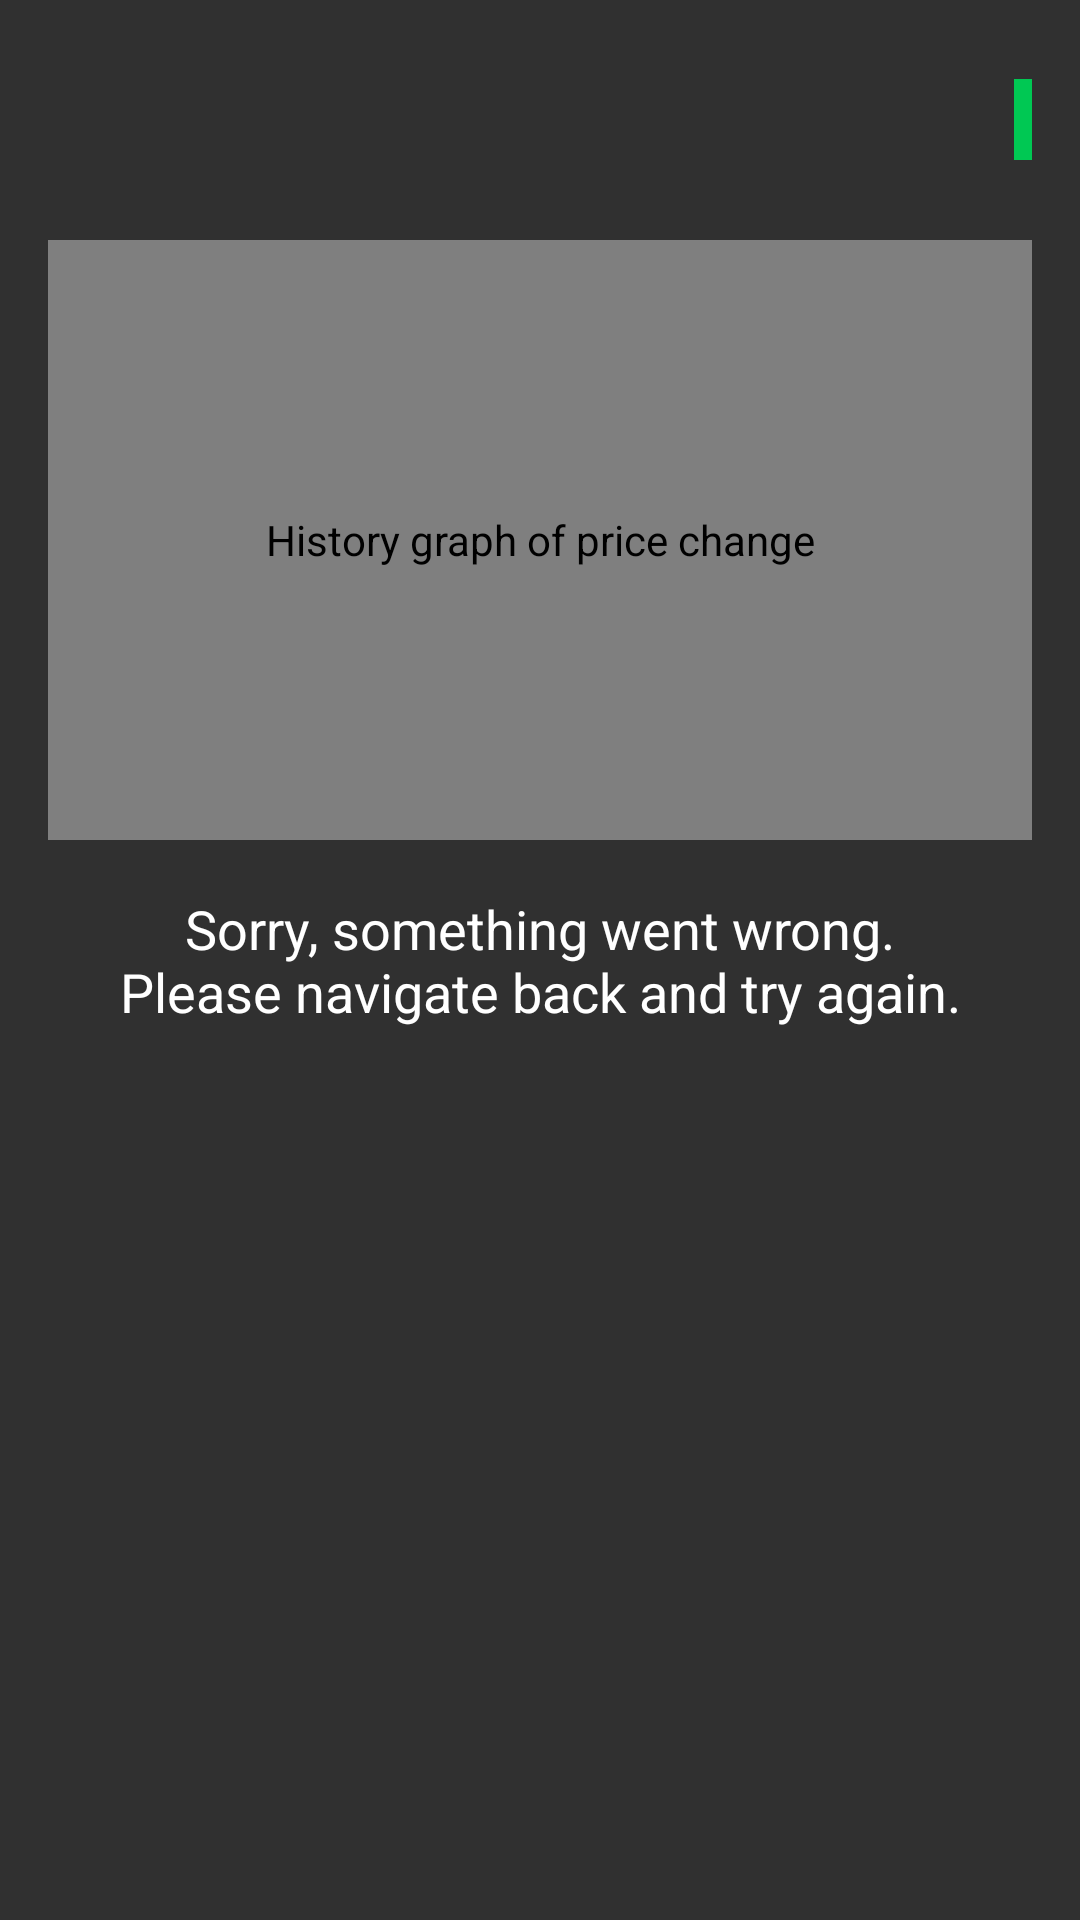

The Android layout XML behind this screen, and the referenced resources:
<!-- AndroidManifest.xml: application theme AppTheme -->
<!-- res/layout/activity_stock_details.xml -->
<?xml version="1.0" encoding="utf-8"?>
<RelativeLayout
    xmlns:android="http://schemas.android.com/apk/res/android"
    xmlns:tools="http://schemas.android.com/tools"
    android:id="@+id/activity_stock_details_layout"
    android:layout_width="match_parent"
    android:layout_height="match_parent"
    tools:context="com.udacity.stockhawk.ui.StockDetailsActivity">

    <LinearLayout
        android:id="@+id/activity_stock_details_current_stock_info"
        android:layout_width="match_parent"
        android:layout_height="?android:attr/listPreferredItemHeight"
        android:gravity="center_vertical"
        android:layout_marginTop="@dimen/stock_details_horizontal_spacing"
        android:orientation="horizontal">

        <TextView
            android:id="@+id/activity_stock_details_symbol"
            android:layout_width="wrap_content"
            android:layout_height="wrap_content"
            android:layout_marginStart="@dimen/activity_horizontal_margin"
            android:gravity="start"
            style="@style/StockDetailsSymbolTextStyle"
            tools:text="@string/activity_stock_details_symbol_text"/>

        <LinearLayout
            android:layout_width="0dp"
            android:layout_height="match_parent"
            android:layout_weight="1"
            android:layout_marginEnd="@dimen/activity_horizontal_margin"
            android:orientation="horizontal"
            android:gravity="end|center_vertical">

            <TextView
                android:id="@+id/activity_stock_details_price"
                style="@style/BidPriceTextStyle"
                android:layout_width="wrap_content"
                android:layout_height="wrap_content"
                android:layout_marginEnd="@dimen/stock_details_item_price_end_margin"
                tools:text="@string/activity_stock_details_price_text" />

            <TextView
                android:id="@+id/activity_stock_details_change"
                style="@style/StockDetailsChangeTextStyle"
                android:layout_width="wrap_content"
                android:layout_height="wrap_content"
                android:background="@drawable/percent_change_pill_green"
                android:textDirection="ltr"
                tools:text="@string/activity_stock_details_change_text" />

        </LinearLayout>

    </LinearLayout>

    <com.github.mikephil.charting.charts.LineChart
        android:id="@+id/activity_stock_details_history"
        android:layout_width="match_parent"
        android:layout_height="@dimen/stock_details_history_height"
        android:layout_marginTop="@dimen/stock_details_horizontal_spacing"
        android:layout_marginStart="@dimen/activity_horizontal_margin"
        android:layout_marginEnd="@dimen/activity_horizontal_margin"
        android:contentDescription="@string/activity_stock_details_history_content_description"
        android:layout_below="@id/activity_stock_details_current_stock_info"
        />

    <ProgressBar
        android:id="@+id/activity_stock_details_progress_bar"
        android:layout_width="@dimen/stock_details_progress_bar_dimens"
        android:layout_height="@dimen/stock_details_progress_bar_dimens"
        android:layout_gravity="center"
        android:layout_centerVertical="true"
        android:layout_centerHorizontal="true"
        android:gravity="center_horizontal" />

    <TextView
        android:id="@+id/activity_stock_details_error_display"
        android:layout_width="wrap_content"
        android:layout_height="wrap_content"
        android:layout_gravity="center"
        android:gravity="center_horizontal"
        android:layout_centerVertical="true"
        android:layout_centerHorizontal="true"
        android:textAppearance="@android:style/TextAppearance.Medium"
        android:text="@string/activity_stock_details_error_general" />

</RelativeLayout>
<!-- resources referenced by this layout -->
<resources>
  <dimen name="activity_horizontal_margin">16dp</dimen>
  <dimen name="stock_details_history_height">200dp</dimen>
  <dimen name="stock_details_horizontal_spacing">8dp</dimen>
  <dimen name="stock_details_item_price_end_margin">10dp</dimen>
  <!-- drawable percent_change_pill_green (drawable) -->
  <?xml version="1.0" encoding="utf-8"?>
  <shape xmlns:android="http://schemas.android.com/apk/res/android"
      android:shape="rectangle">
      <solid android:color="@color/material_green_700" />
      <corners android:radius="@dimen/price_change_background_corner_radius" />
  </shape>
  <string name="activity_stock_details_change_text" translatable="true">-$1.54 (1.37%)</string>
  <string name="activity_stock_details_error_general" translatable="true">Sorry, something went wrong.\nPlease navigate back  and try again.</string>
  <string name="activity_stock_details_history_content_description" translatable="true">History graph of price change</string>
  <string name="activity_stock_details_price_text" translatable="true">$1234.56</string>
  <string name="activity_stock_details_symbol_text" translatable="false">STCK</string>
  <style name="BidPriceTextStyle">
          <item name="android:textSize">20sp</item>
      </style>
  <style name="StockDetailsChangeTextStyle">
          <item name="android:textSize">20sp</item>
          <item name="android:textColor">#FFF</item>
          <item name="android:textStyle">bold</item>
          <item name="android:paddingLeft">@dimen/widget_stock_list_item_change_horizontal_padding</item>
          <item name="android:paddingRight">@dimen/widget_stock_list_item_change_horizontal_padding</item>
      </style>
  <style name="StockDetailsSymbolTextStyle" parent="StockSymbolTextStyle">
      </style>
  <style name="AppTheme" parent="Theme.AppCompat">
          <item name="colorPrimary">@color/colorPrimary</item>
          <item name="colorPrimaryDark">@color/colorPrimaryDark</item>
          <item name="colorAccent">@color/colorAccent</item>
      </style>
  <color name="material_green_700">#00C853</color>
  <dimen name="widget_stock_list_item_change_horizontal_padding">3dp</dimen>
  <style name="StockSymbolTextStyle">
          <item name="android:textSize">25sp</item>
          <item name="android:textAllCaps">true</item>
      </style>
  <!-- not gathered from this repository: default colours our renderer supplied (Android Studio template values) -->
  <color name="colorPrimary">#FF6200EE</color>
  <color name="colorPrimaryDark">#FF3700B3</color>
  <color name="colorAccent">#FF03DAC5</color>
</resources>
